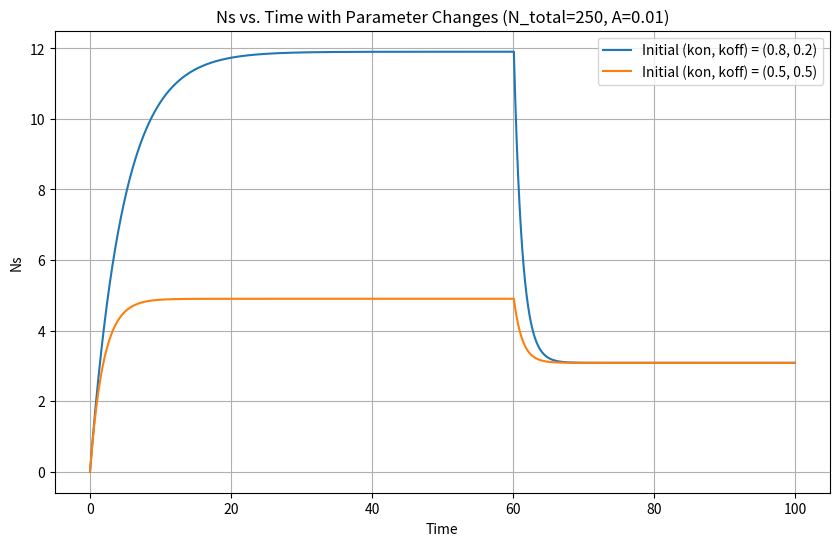

The matplotlib source for this figure:
import numpy as np
import matplotlib.pyplot as plt

# パラメータ
N_total = 250  # Nの総数
Ns_0 = 0      # Nsの初期値
A = 1e-2       # 定数A

# 時間パラメータ
t_start = 0
t_end = 100  # t=100までプロット
dt = 0.1
t_values = np.arange(t_start, t_end, dt)

# 各(kon, koff)の組み合わせと初期値
parameter_combinations = [(0.8, 0.2), (0.5, 0.5)]
initial_kon_koff = [(0.8, 0.2), (0.5, 0.5)]

# プロット
plt.figure(figsize=(10, 6))

for i, (initial_kon, initial_koff) in enumerate(initial_kon_koff):
    Ns_values = [Ns_0]

    for t in t_values[:-1]:
        dNs_dt = -initial_koff / (initial_kon + initial_koff) * Ns_values[-1] + A * (N_total - Ns_values[-1])
        Ns_new = Ns_values[-1] + dNs_dt * dt
        Ns_values.append(Ns_new)

        if t == 60:
            # 初期 (kon, koff) を変更
            initial_kon, initial_koff = (0.2, 0.8)

    plt.plot(t_values, Ns_values, label=f'Initial (kon, koff) = ({parameter_combinations[i][0]}, {parameter_combinations[i][1]})')

plt.xlabel('Time')
plt.ylabel('Ns')
plt.legend()
plt.title(f'Ns vs. Time with Parameter Changes (N_total={N_total}, A={A})')
plt.grid(True)

# グラフを保存
plt.savefig('1008_houkai_Ns_vs_Time_with_Parameter_Changes.png')

plt.show()

